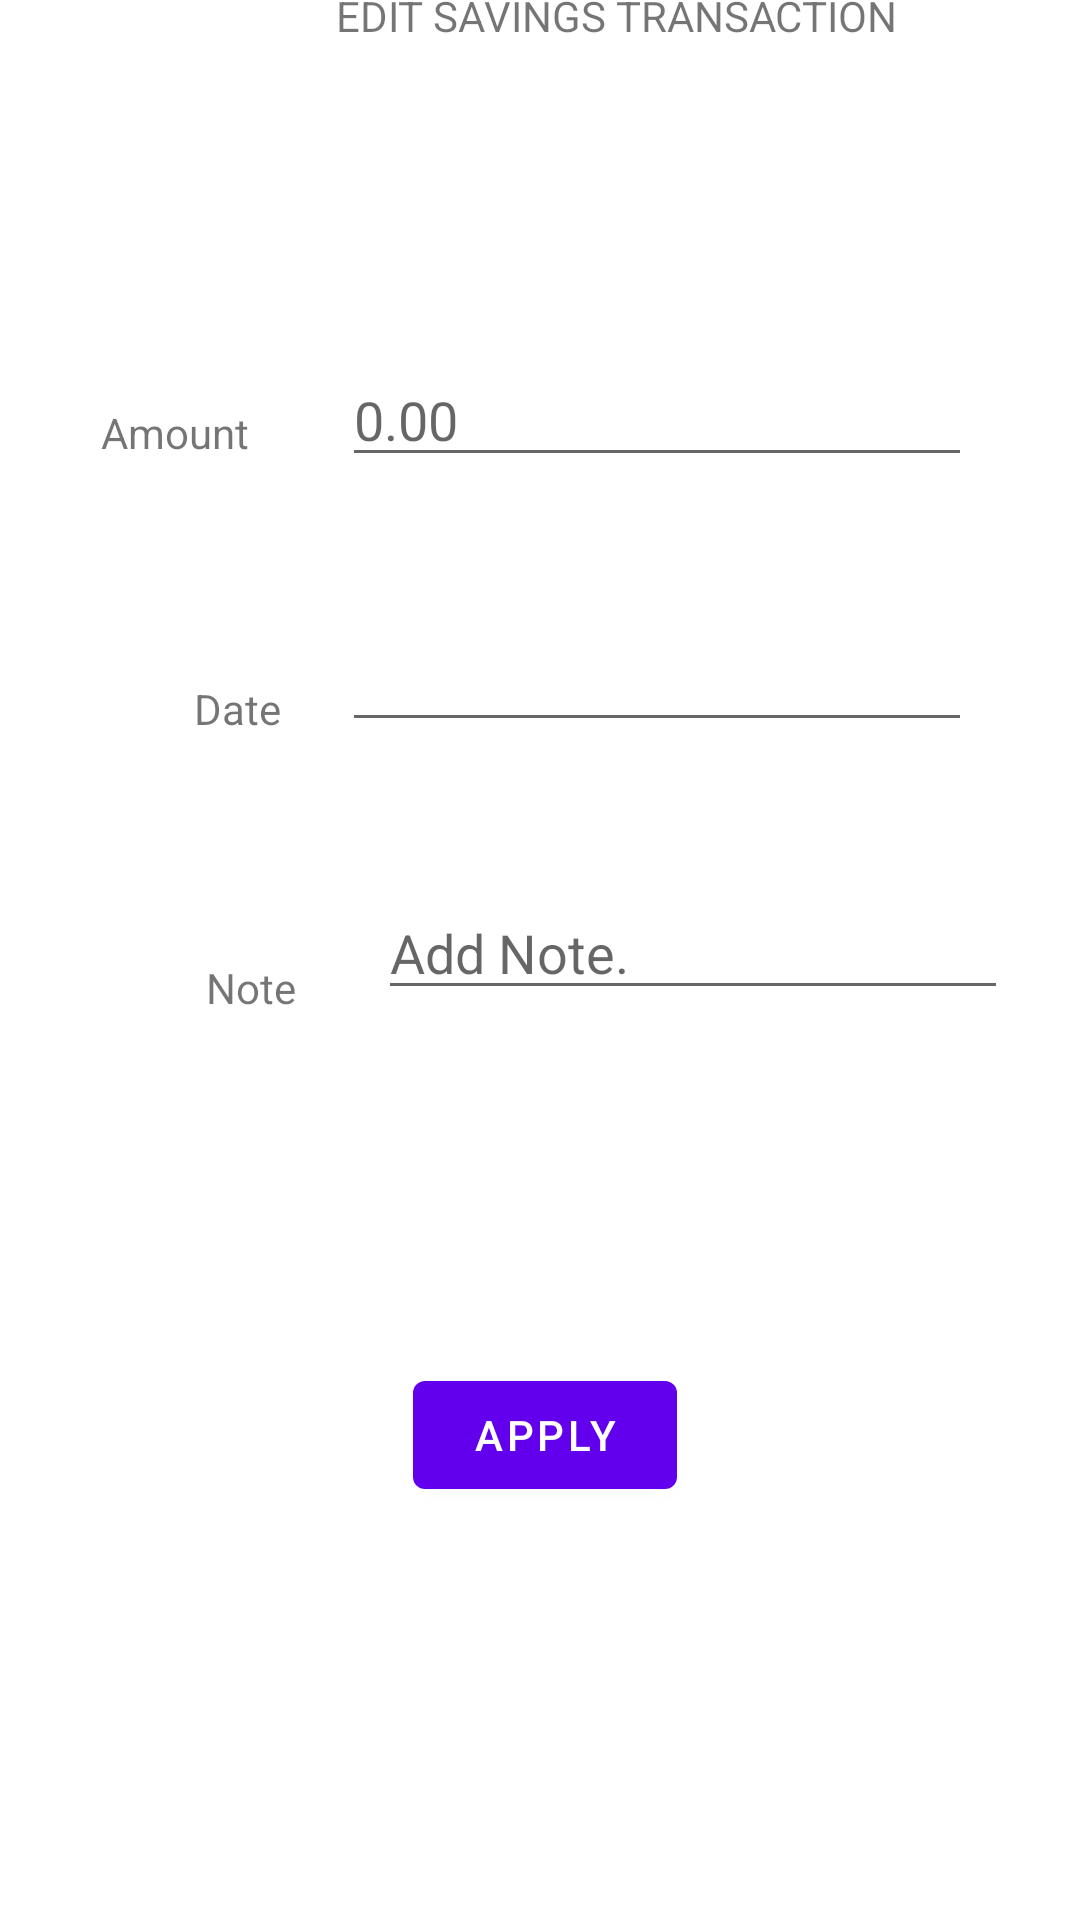

Write the Android layout XML for this screen, with the resource values it uses.
<!-- AndroidManifest.xml: application theme Theme.MyPocket -->
<!-- res/layout/activity_savings_edit_transaction.xml -->
<?xml version="1.0" encoding="utf-8"?>
<androidx.constraintlayout.widget.ConstraintLayout xmlns:android="http://schemas.android.com/apk/res/android"
    xmlns:app="http://schemas.android.com/apk/res-auto"
    xmlns:tools="http://schemas.android.com/tools"
    android:layout_width="match_parent"
    android:layout_height="match_parent"
    tools:context=".savings_edit_transaction">

    <TextView
        android:id="@+id/textView46"
        android:layout_width="wrap_content"
        android:layout_height="wrap_content"
        android:layout_marginStart="112dp"
        android:layout_marginTop="32dp"
        android:layout_marginEnd="112dp"
        android:text="EDIT SAVINGS TRANSACTION"
        app:layout_constraintBottom_toTopOf="@+id/savings_edit_amount"
        app:layout_constraintEnd_toEndOf="parent"
        app:layout_constraintHorizontal_bias="0.0"
        app:layout_constraintStart_toStartOf="parent"
        app:layout_constraintTop_toTopOf="parent" />

    <EditText
        android:id="@+id/savings_edit_amount"
        android:layout_width="wrap_content"
        android:layout_height="wrap_content"
        android:layout_marginTop="103dp"
        android:layout_marginEnd="48dp"
        android:layout_marginBottom="47dp"
        android:ems="10"
        android:hint="0.00"
        android:inputType="numberDecimal"
        app:layout_constraintBottom_toTopOf="@+id/savings_edit_date"
        app:layout_constraintEnd_toEndOf="parent"
        app:layout_constraintHorizontal_bias="0.0"
        app:layout_constraintStart_toStartOf="@+id/savings_edit_date"
        app:layout_constraintTop_toBottomOf="@+id/textView46" />

    <TextView
        android:id="@+id/textView49"
        android:layout_width="wrap_content"
        android:layout_height="wrap_content"
        android:layout_marginStart="74dp"
        android:layout_marginBottom="340dp"
        android:text="Note"
        app:layout_constraintBottom_toBottomOf="parent"
        app:layout_constraintEnd_toEndOf="@+id/textView48"
        app:layout_constraintStart_toStartOf="parent"
        app:layout_constraintTop_toBottomOf="@+id/textView48" />

    <TextView
        android:id="@+id/textView47"
        android:layout_width="wrap_content"
        android:layout_height="wrap_content"
        android:layout_marginStart="54dp"
        android:layout_marginTop="173dp"
        android:layout_marginEnd="51dp"
        android:layout_marginBottom="73dp"
        android:text="Amount"
        app:layout_constraintBottom_toTopOf="@+id/textView48"
        app:layout_constraintEnd_toStartOf="@+id/savings_edit_amount"
        app:layout_constraintStart_toStartOf="parent"
        app:layout_constraintTop_toTopOf="parent" />

    <EditText
        android:id="@+id/savings_edit_date"
        android:layout_width="wrap_content"
        android:layout_height="wrap_content"
        android:layout_marginEnd="48dp"
        android:ems="10"
        android:inputType="numberDecimal"
        app:layout_constraintBottom_toTopOf="@+id/savings_edit_note"
        app:layout_constraintEnd_toEndOf="parent"
        app:layout_constraintStart_toStartOf="@+id/savings_edit_note"
        app:layout_constraintTop_toBottomOf="@+id/savings_edit_amount" />

    <TextView
        android:id="@+id/textView48"
        android:layout_width="wrap_content"
        android:layout_height="wrap_content"
        android:layout_marginStart="75dp"
        android:layout_marginBottom="74dp"
        android:text="Date"
        app:layout_constraintBottom_toTopOf="@+id/textView49"
        app:layout_constraintEnd_toEndOf="@+id/textView47"
        app:layout_constraintStart_toStartOf="parent"
        app:layout_constraintTop_toBottomOf="@+id/textView47" />

    <EditText
        android:id="@+id/savings_edit_note"
        android:layout_width="wrap_content"
        android:layout_height="wrap_content"
        android:layout_marginStart="51dp"
        android:layout_marginTop="48dp"
        android:layout_marginEnd="48dp"
        android:layout_marginBottom="340dp"
        android:ems="10"
        android:hint="Add Note."
        android:inputType="textPersonName"
        app:layout_constraintBottom_toBottomOf="parent"
        app:layout_constraintEnd_toEndOf="parent"
        app:layout_constraintStart_toEndOf="@+id/textView49"
        app:layout_constraintTop_toBottomOf="@+id/savings_edit_date" />

    <Button
        android:id="@+id/savings_edit_button"
        android:layout_width="wrap_content"
        android:layout_height="wrap_content"
        android:layout_marginStart="163dp"
        android:layout_marginTop="136dp"
        android:layout_marginEnd="160dp"
        android:layout_marginBottom="156dp"
        android:text="APPLY"
        app:layout_constraintBottom_toBottomOf="parent"
        app:layout_constraintEnd_toEndOf="parent"
        app:layout_constraintStart_toStartOf="parent"
        app:layout_constraintTop_toBottomOf="@+id/savings_edit_note" />

</androidx.constraintlayout.widget.ConstraintLayout>
<!-- resources referenced by this layout -->
<resources>
  <style name="Theme.MyPocket" parent="Theme.MaterialComponents.DayNight.DarkActionBar">
          
          <item name="colorPrimary">@color/purple_500</item>
          <item name="colorPrimaryVariant">@color/purple_700</item>
          <item name="colorOnPrimary">@color/white</item>
          
          <item name="colorSecondary">@color/teal_200</item>
          <item name="colorSecondaryVariant">@color/teal_700</item>
          <item name="colorOnSecondary">@color/black</item>
          
          <item name="android:statusBarColor" tools:targetApi="l">?attr/colorPrimaryVariant</item>
          
      </style>
  <!-- not gathered from this repository: default colours our renderer supplied (Android Studio template values) -->
  <color name="purple_500">#FF6200EE</color>
  <color name="purple_700">#FF3700B3</color>
  <color name="teal_200">#FF03DAC5</color>
  <color name="teal_700">#FF018786</color>
  <color name="black">#FF000000</color>
  <color name="white">#FFFFFFFF</color>
</resources>
